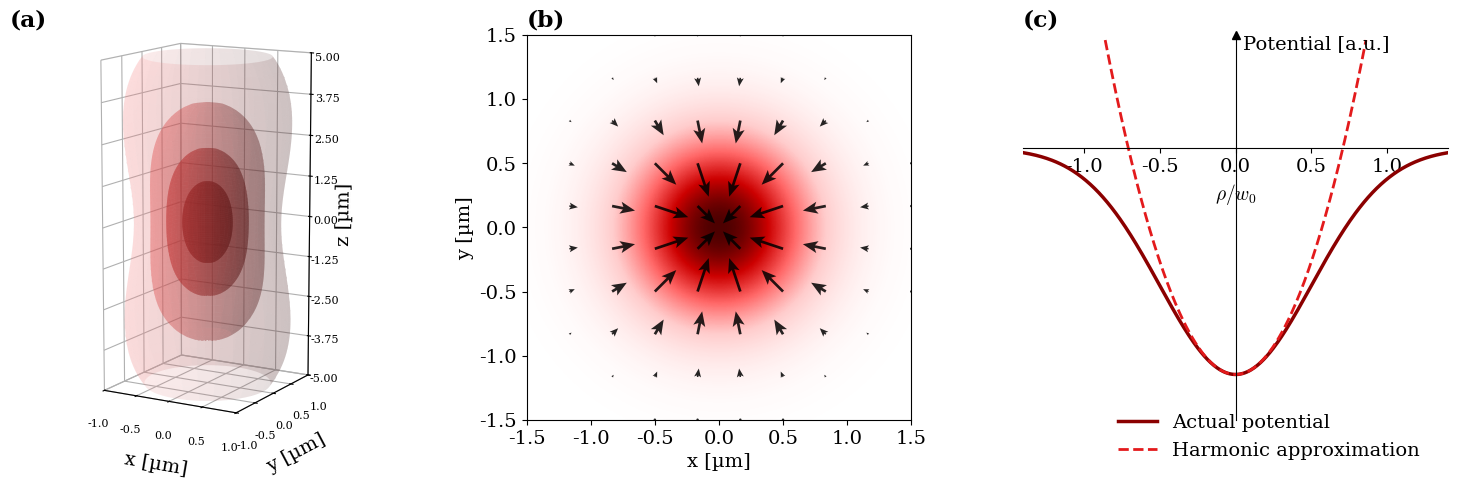

Write Python code to recreate this figure.
import matplotlib as mpl
import matplotlib.pyplot as plt
import numpy as np
from matplotlib.colors import LinearSegmentedColormap
from mpl_toolkits.mplot3d import Axes3D  # noqa: F401 (enables 3D projection)

mpl.rcParams["mathtext.fontset"] = "cm"
mpl.rcParams["font.family"] = "serif"
mpl.rcParams["font.size"] = 14

W0 = 1.0  # beam waist (focal spot radius)
ZR = 2.5 * W0  # Rayleigh range (sets elongation along z)
Z_EXTENT = 2 * ZR  # how far along z to draw panel (a)
R_EXTENT = 1.5 * W0  # radial extent shown in panel (b)

# Red color scheme (red-detuned trap -> red beam)
RED_CMAP = LinearSegmentedColormap.from_list(
    "red_glow", ["#ffffff", "#ffcccc", "#ff6666", "#cc0000", "#4d0000"]
)
DARK_RED = "#8b0000"
ACCENT_RED = "#e31a1c"


def beam_waist(z, w0=W0, zr=ZR):
    """Gaussian beam radius w(z)."""
    return w0 * np.sqrt(1.0 + (z / zr) ** 2)


def intensity(r, z, w0=W0, zr=ZR):
    """Normalized Gaussian-beam intensity I(r, z), peak value 1 at r=z=0."""
    w = beam_waist(z, w0, zr)
    return (w0 / w) ** 2 * np.exp(-2.0 * r**2 / w**2)


# ----------------------------------------------------------------------
# Figure layout
# ----------------------------------------------------------------------
fig = plt.figure(figsize=(15, 5))
ax_a = fig.add_subplot(1, 3, 1, projection="3d")
ax_b = fig.add_subplot(1, 3, 2)
ax_c = fig.add_subplot(1, 3, 3)

# ========================================================================
# Panel (a): nested iso-intensity surfaces -> "cigar" shaped focal volume
# ========================================================================
theta = np.linspace(0, 2 * np.pi, 60)

# Iso-intensity levels (fraction of peak intensity). Lower levels extend
# further along z (dimmer / larger halo), higher levels are short and fat
# (bright core near the focus) -- exactly like nested contours in the
# original figure.
levels = [0.06, 0.15, 0.32, 0.55, 0.8]
alphas = [0.0, 0.16, 0.24, 0.35, 0.55]
colors = [RED_CMAP(0.25), RED_CMAP(0.4), RED_CMAP(0.6), RED_CMAP(0.8), RED_CMAP(0.97)]

for level, alpha, color in zip(levels, alphas, colors):
    # For iso-intensity level f: r(z)^2 = -0.5 * w(z)^2 * ln(f * (w(z)/w0)^2)
    # valid only where the argument of the log is positive.
    z_max = ZR * np.sqrt(max(1.0 / level - 1.0, 0.0))
    z_max = min(z_max, Z_EXTENT)
    z_line = np.linspace(-z_max, z_max, 80)
    w_line = beam_waist(z_line)
    arg = level * (w_line / W0) ** 2
    arg = np.clip(arg, 1e-12, 1.0)
    r_line = w_line * np.sqrt(-0.5 * np.log(arg))

    # Build surface of revolution around the z-axis
    R, TH = np.meshgrid(r_line, theta, indexing="ij")
    Z = np.meshgrid(z_line, theta, indexing="ij")[0]
    X = R * np.cos(TH)
    Y = R * np.sin(TH)

    ax_a.plot_surface(
        X,
        Y,
        Z,
        color=color,
        alpha=alpha,
        linewidth=0,
        antialiased=True,
        shade=True,
        rstride=2,
        cstride=2,
    )

ax_a.set_xlabel("x [µm]")
ax_a.set_ylabel("y [µm]")
ax_a.set_zlabel("z [µm]")
xy_lim = 1.0
z_lim = Z_EXTENT  # match the axial range actually drawn, instead of an unrelated fixed value
ax_a.set_xlim(-xy_lim, xy_lim)
ax_a.set_ylim(-xy_lim, xy_lim)
ax_a.set_zlim(-z_lim, z_lim)
ax_a.set_xticks([-1.0, -0.5, 0.0, 0.5, 1.0])
ax_a.set_yticks([-1.0, -0.5, 0.0, 0.5, 1.0])
ax_a.set_zticks(np.linspace(-z_lim, z_lim, 9))
ax_a.tick_params(axis="both", labelsize=8)
ax_a.set_box_aspect(
    (1, 1, 2.2)
)  # fixed visual proportions; axis limits (not aspect) carry the true scale
ax_a.view_init(elev=12, azim=-60)
ax_a.set_title("(a)", loc="left", fontweight="bold")

# Clean white background (remove default grey 3D panes)
for pane in (ax_a.xaxis.pane, ax_a.yaxis.pane, ax_a.zaxis.pane):
    pane.set_facecolor("white")
    pane.set_alpha(1.0)
ax_a.grid(True, alpha=0.25)

# ========================================================================
# Panel (b): intensity map in the focal plane + gradient-force arrows
# ========================================================================
n_grid = 300
xy = np.linspace(-R_EXTENT, R_EXTENT, n_grid)
X, Y = np.meshgrid(xy, xy)
Rmap = np.sqrt(X**2 + Y**2)
I_focal = intensity(Rmap, 0.0)

ax_b.imshow(
    I_focal,
    extent=(-R_EXTENT, R_EXTENT, -R_EXTENT, R_EXTENT),
    origin="lower",
    cmap=RED_CMAP,
    vmin=0,
    vmax=1,
)

# Gradient-force arrows: F(r) is proportional to -dU/dr ~ +dI/dr, pointing
# toward the intensity maximum (center) for a red-detuned trap. Its
# magnitude peaks at r ~ w0/2 and vanishes both at the center and far away.
n_arrows = 10
grid1d = np.linspace(-R_EXTENT, R_EXTENT, n_arrows)
Xa, Ya = np.meshgrid(grid1d, grid1d)
Ra = np.sqrt(Xa**2 + Ya**2)
Ra_safe = np.where(Ra == 0, 1e-9, Ra)

# Radial gradient-force magnitude (unnormalized), pointing inward (-r_hat)
force_mag = Ra * np.exp(-2.0 * Ra**2 / W0**2)
Fx = -force_mag * (Xa / Ra_safe)
Fy = -force_mag * (Ya / Ra_safe)

# Skip the very center (force ~ 0 there, arrow undefined) and drop
# vanishingly small arrows far from the trap so the plot stays clean.
mask = (Ra > 0.2 * W0) & (force_mag > 0.03 * force_mag.max())
ax_b.quiver(
    Xa[mask],
    Ya[mask],
    Fx[mask],
    Fy[mask],
    color="black",
    alpha=0.85,
    scale=1.1,
    scale_units="xy",
    width=0.007,
    headwidth=4.5,
    headlength=5.5,
)

ax_b.set_xlabel("x [µm]")
ax_b.set_ylabel("y [µm]")
ax_b.set_xlim(-R_EXTENT, R_EXTENT)
ax_b.set_ylim(-R_EXTENT, R_EXTENT)
ax_b.set_aspect("equal")
ax_b.set_title("(b)", loc="left", fontweight="bold")

# ========================================================================
# Panel (c): trapping potential along a radial cut (solid) vs. the
# harmonic approximation near the trap minimum (dashed)
# ========================================================================
rho = np.linspace(-1.4, 1.4, 400)  # rho / w0

U_true = -np.exp(-2.0 * rho**2)  # true Gaussian potential well
U_harm = -1.0 + 2.0 * rho**2  # harmonic (parabolic) approx.

# Only show the harmonic curve where it stays within the visible range,
# mimicking the original figure (dashed parabola shooting up near the edges)
y_top = 0.5
U_harm_plot = np.where(U_harm <= y_top, U_harm, np.nan)

ax_c.plot(rho, U_true, color=DARK_RED, linewidth=2.5, label="Actual potential")
ax_c.plot(
    rho,
    U_harm_plot,
    color=ACCENT_RED,
    linewidth=2,
    linestyle="--",
    label="Harmonic approximation",
)

ax_c.set_xlim(-1.4, 1.4)
ax_c.set_ylim(-1.2, y_top)
ax_c.set_xlabel(r"$\rho / w_0$", fontsize=14)  # , x=0.55)

# Style like the original: no y-ticks, just an upward arrow labeled "Potential"
ax_c.set_yticks([])
ax_c.spines["top"].set_visible(False)
ax_c.spines["right"].set_visible(False)
ax_c.spines["left"].set_position(("data", 0))
ax_c.spines["bottom"].set_position(("data", 0))
ax_c.annotate(
    "Potential [a.u.]",
    xy=(0, y_top),
    xytext=(0.05, y_top),
    fontsize=14,
    va="top",
    ha="left",
)
ax_c.plot(0, y_top, marker="^", color="black", markersize=6, clip_on=False)
ax_c.set_title("(c)", loc="left", fontweight="bold")
ax_c.legend(
    loc="lower right",
    bbox_to_anchor=(0.975, -0.15),
    frameon=False,
    fontsize=14,
)

# fig.suptitle(
#    "Red-Detuned Optical Tweezer for Neutral-Atom Trapping",
#    fontsize=13,
#    fontweight="bold",
#    y=1.02,
# )
fig.tight_layout()

fig.savefig("optical_tweezer.png", dpi=200, bbox_inches="tight")
print("Saved optical_tweezer.png")
plt.show()
